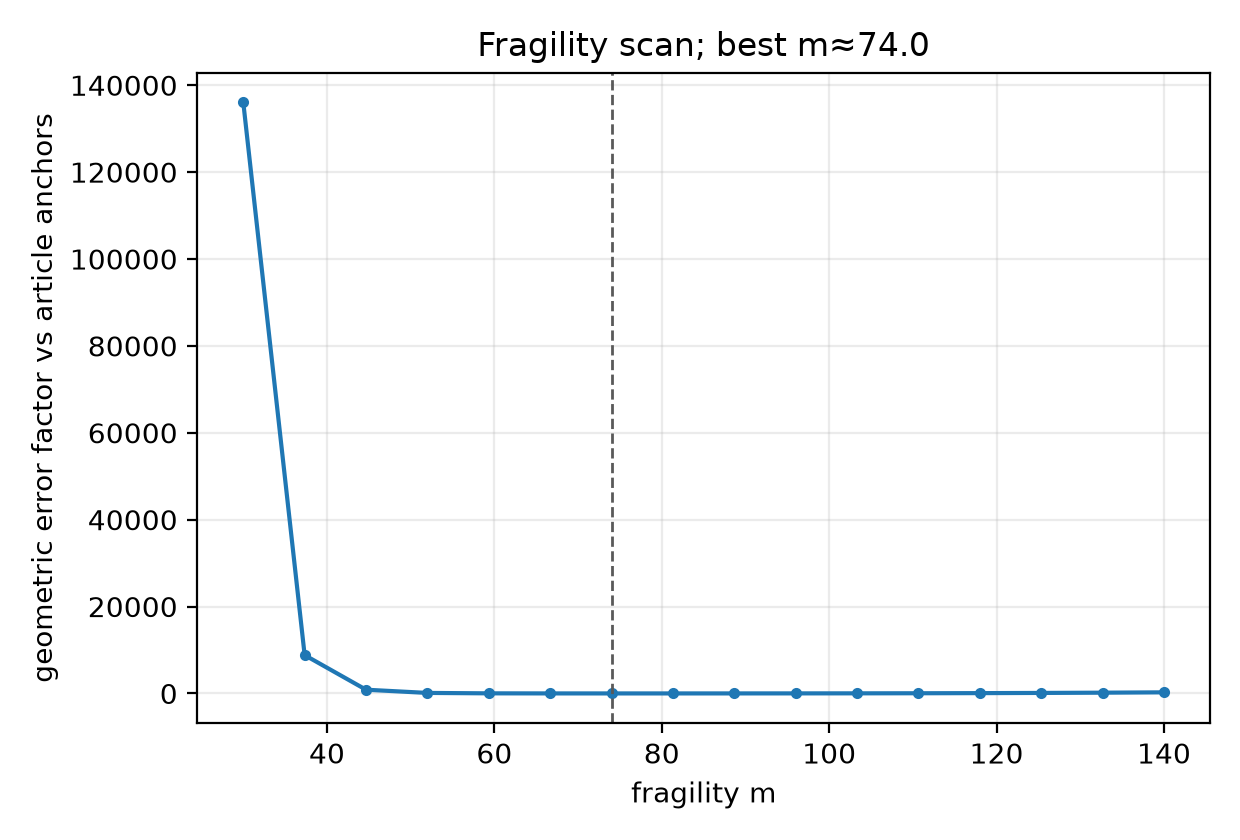

Data behind this chart, as committed beside it:
fragility, rms_log_error, geometric_error_factor, rate_Xc_1e-08_K_per_ns, rate_Xc_0.03_K_per_ns, rate_Xc_0.1_K_per_ns, rate_Xc_0.95_K_per_ns
30.0, 11.82, 136083, 0.002333, 9.016118322618694e-05, 6.656739416803009e-05, 2.9143735657832962e-05
37.33, 9.085, 8821, 0.03609, 0.001391, 0.001027, 0.0004497
44.67, 6.756, 859.2, 0.3684, 0.01433, 0.01058, 0.004634
52.0, 4.772, 118.2, 2.65, 0.1048, 0.07739, 0.03391
59.33, 3.081, 21.78, 14.2, 0.5738, 0.424, 0.1859
66.67, 1.64, 5.156, 59.41, 2.462, 1.821, 0.7992
74.0, 0.4576, 1.58, 202, 8.61, 6.37, 2.799
81.33, 0.7476, 2.112, 577.1, 25.33, 18.75, 8.249
88.67, 1.647, 5.192, 1424, 64.39, 47.71, 21.02
96.0, 2.443, 11.51, 3106, 144.7, 107.3, 47.34
103.3, 3.139, 23.08, 6105, 293, 217.4, 96.07
110.7, 3.747, 42.41, 10989, 542.7, 403.2, 178.3
118.0, 4.281, 72.31, 18353, 931.9, 692.8, 307
125.3, 4.75, 115.6, 28768, 1500, 1116, 495.1
132.7, 5.165, 175, 42711, 2284, 1701, 755.6
140.0, 5.532, 252.6, 60525, 3314, 2470, 1099
